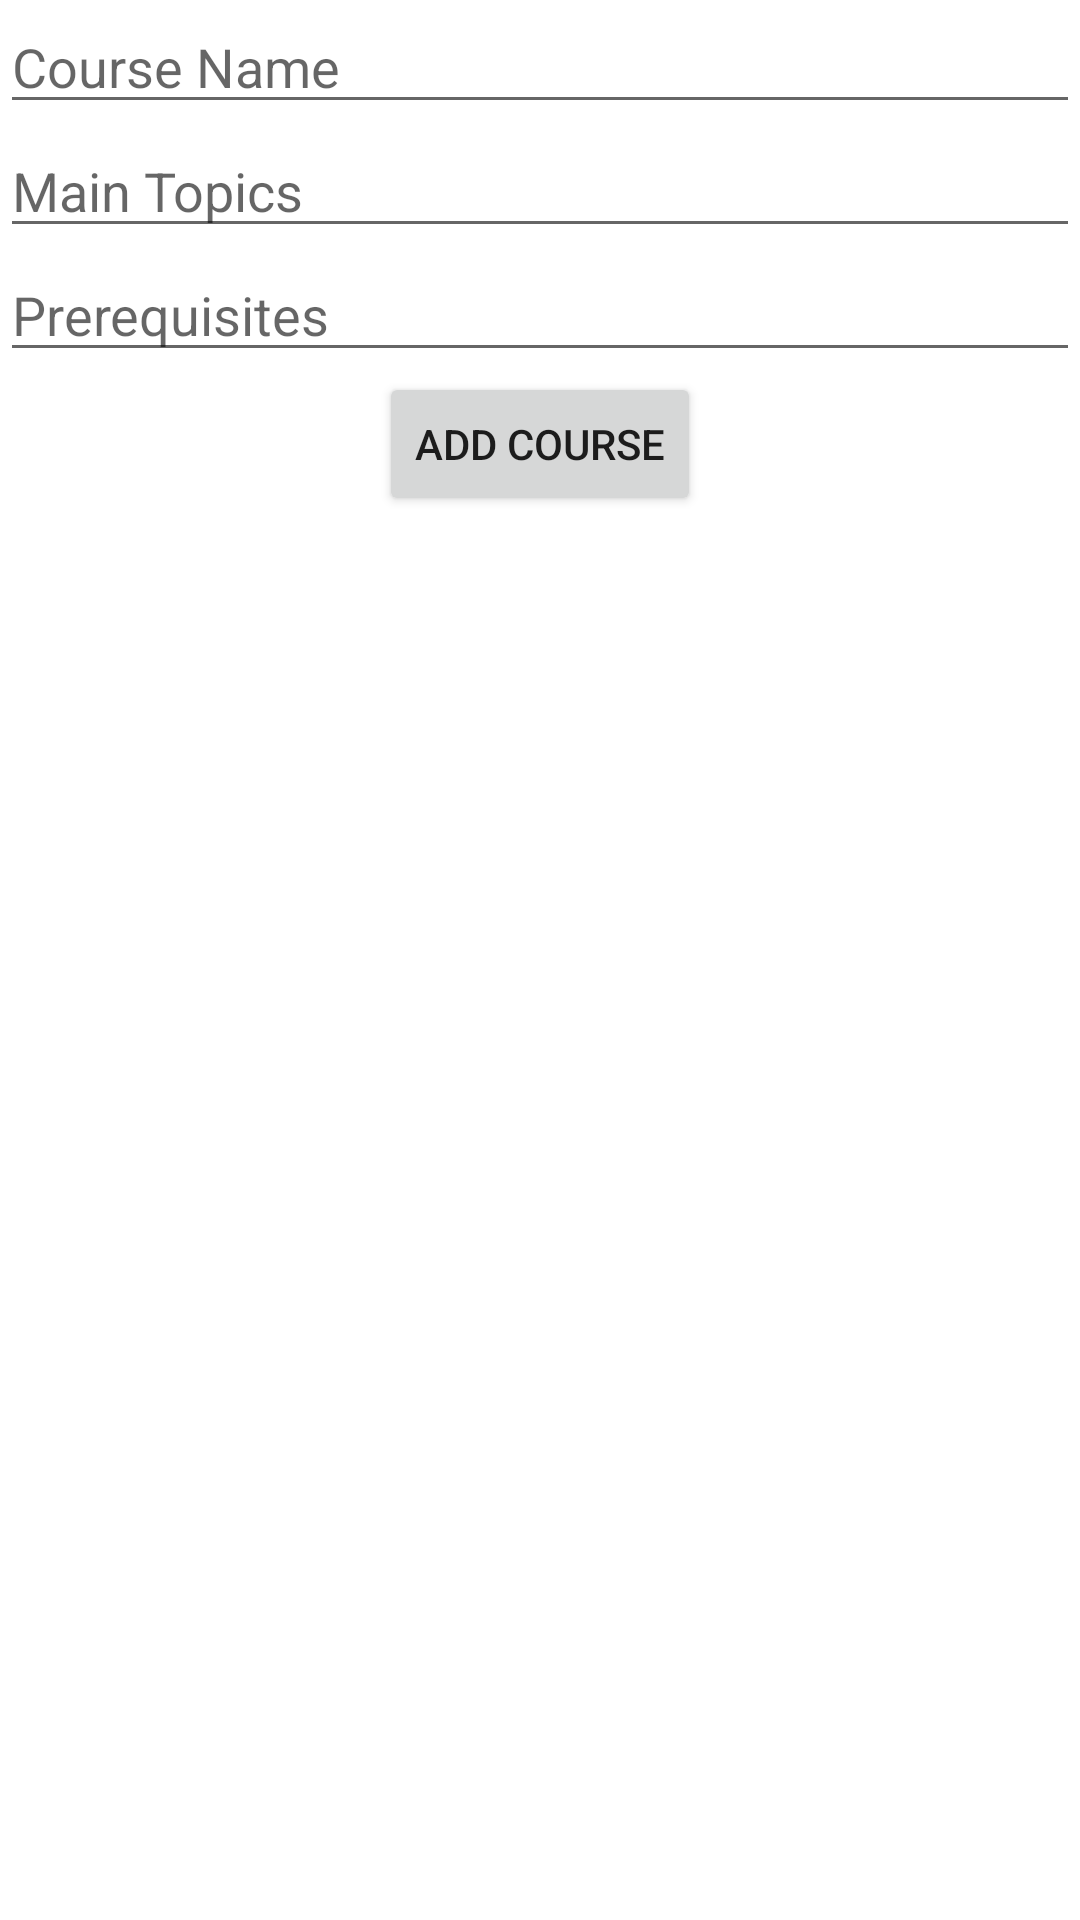

The Android layout XML behind this screen, and the referenced resources:
<!-- AndroidManifest.xml: application theme Theme.TrainingCenterProject -->
<!-- res/layout/activity_add_course.xml -->
<?xml version="1.0" encoding="utf-8"?>
<ScrollView xmlns:android="http://schemas.android.com/apk/res/android"
    xmlns:app="http://schemas.android.com/apk/res-auto"
    android:layout_width="match_parent"
    android:layout_height="match_parent">

    <androidx.constraintlayout.widget.ConstraintLayout
        android:layout_width="match_parent"
        android:layout_height="wrap_content">

        <EditText
            android:id="@+id/courseNameEditText"
            android:layout_width="0dp"
            android:layout_height="wrap_content"
            android:hint="Course Name"
            android:inputType="textPersonName"
            app:layout_constraintEnd_toEndOf="parent"
            app:layout_constraintStart_toStartOf="parent"
            app:layout_constraintTop_toTopOf="parent" />

        <EditText
            android:id="@+id/mainTopicsEditText"
            android:layout_width="0dp"
            android:layout_height="wrap_content"
            android:hint="Main Topics"
            android:inputType="textMultiLine"
            app:layout_constraintEnd_toEndOf="parent"
            app:layout_constraintStart_toStartOf="parent"
            app:layout_constraintTop_toBottomOf="@+id/courseNameEditText" />

        <EditText
            android:id="@+id/prerequisitesEditText"
            android:layout_width="0dp"
            android:layout_height="wrap_content"
            android:hint="Prerequisites"
            android:inputType="textMultiLine"
            app:layout_constraintEnd_toEndOf="parent"
            app:layout_constraintStart_toStartOf="parent"
            app:layout_constraintTop_toBottomOf="@+id/mainTopicsEditText" />


        <Button
            android:id="@+id/addCourseButton"
            android:layout_width="wrap_content"
            android:layout_height="wrap_content"
            android:text="Add Course"
            app:layout_constraintEnd_toEndOf="parent"
            app:layout_constraintStart_toStartOf="parent"
            app:layout_constraintTop_toBottomOf="@+id/prerequisitesEditText" />




    </androidx.constraintlayout.widget.ConstraintLayout>
</ScrollView>
<!-- resources referenced by this layout -->
<resources>
  <style name="Theme.TrainingCenterProject" parent="Theme.MaterialComponents.DayNight.DarkActionBar">
          
          <item name="colorPrimary">@color/purple_500</item>
          <item name="colorPrimaryVariant">@color/purple_700</item>
          <item name="colorOnPrimary">@color/white</item>
          
          <item name="colorSecondary">@color/teal_200</item>
          <item name="colorSecondaryVariant">@color/teal_700</item>
          <item name="colorOnSecondary">@color/black</item>
          
          <item name="android:statusBarColor">?attr/colorPrimaryVariant</item>
          
      </style>
  <color name="purple_500">#FF6200EE</color>
  <color name="purple_700">#FF3700B3</color>
  <color name="white">#FFFFFFFF</color>
  <color name="teal_200">#FF03DAC5</color>
  <color name="teal_700">#FF018786</color>
  <color name="black">#FF000000</color>
</resources>
